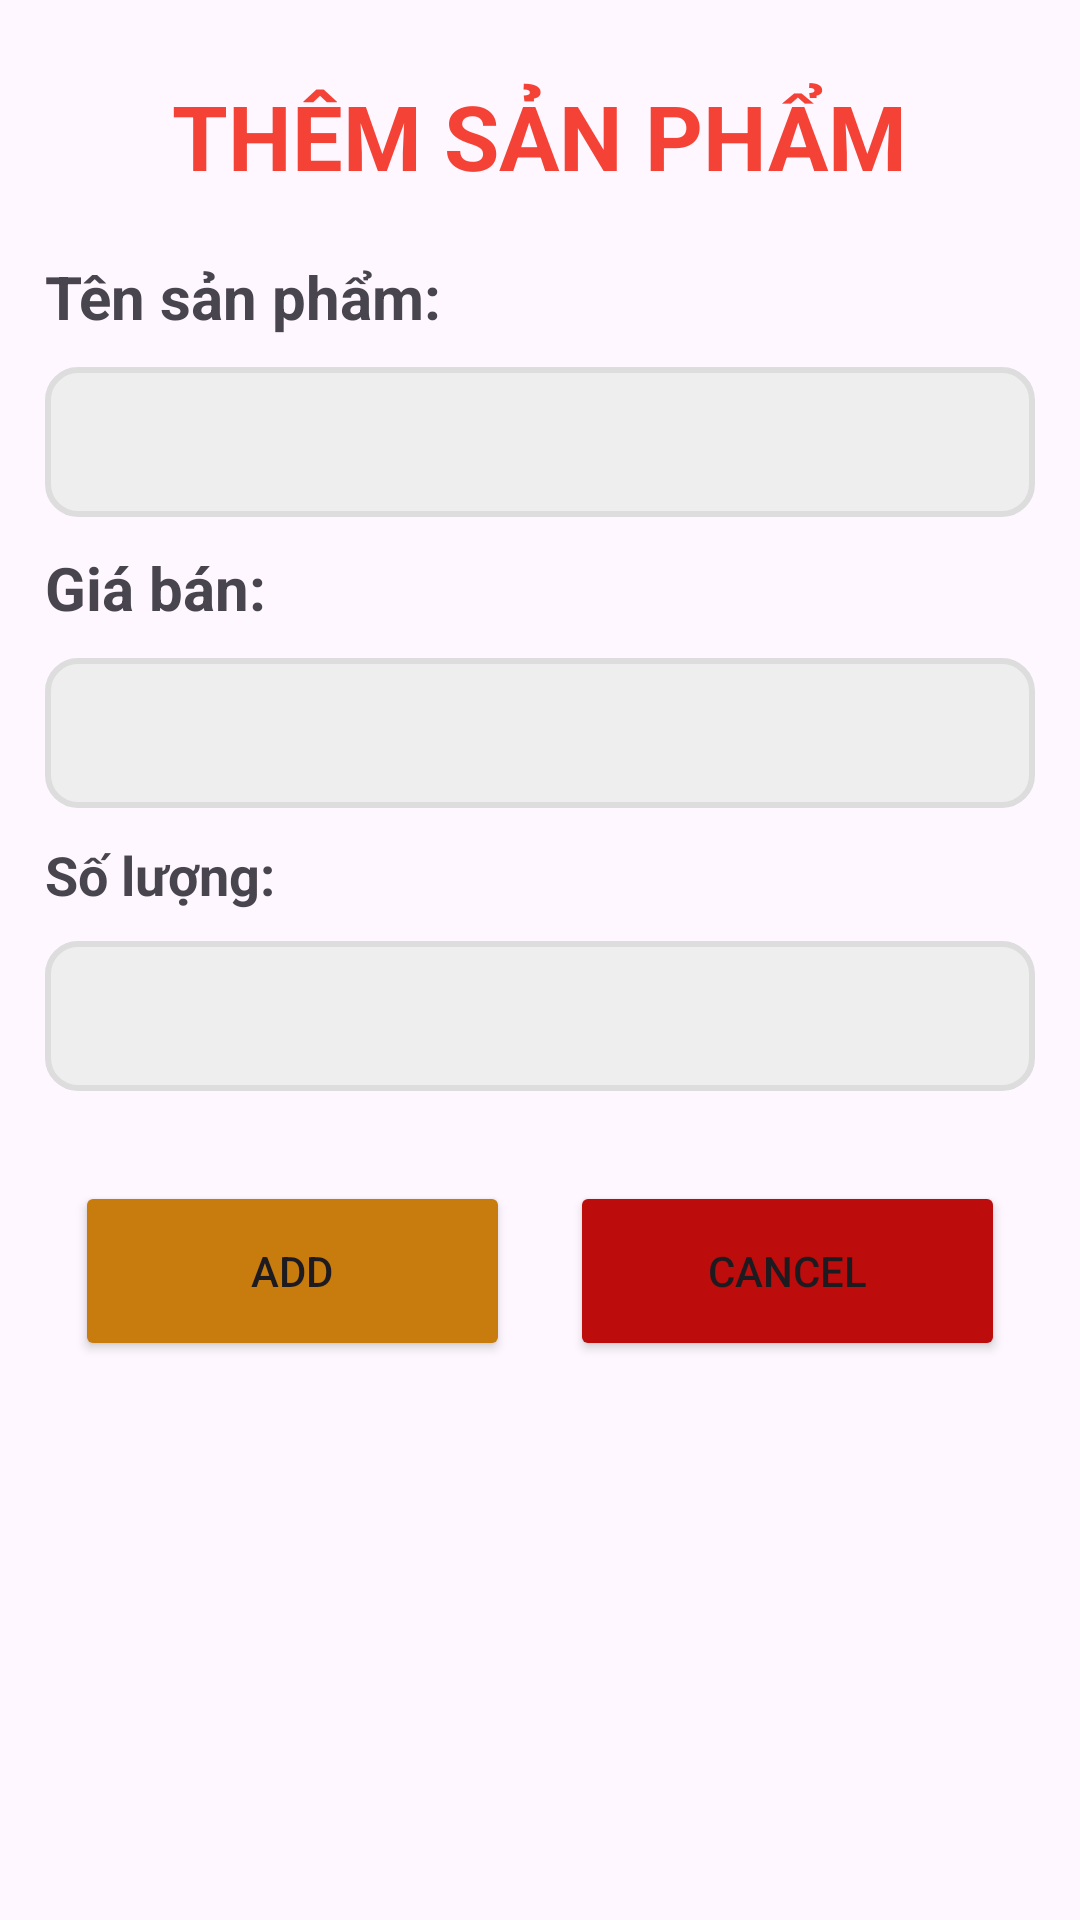

Reconstruct the res/layout file that produces this screen, plus the resources it refers to.
<!-- AndroidManifest.xml: application theme Theme.AND102_Assignment -->
<!-- res/layout/add_dialog.xml -->
<?xml version="1.0" encoding="utf-8"?>
<LinearLayout xmlns:android="http://schemas.android.com/apk/res/android"
    android:layout_width="match_parent"
    android:layout_height="match_parent"
    android:orientation="vertical"
    android:padding="15dp">

    <TextView
        android:layout_width="wrap_content"
        android:layout_height="wrap_content"
        android:layout_gravity="center_horizontal"
        android:layout_marginVertical="10dp"
        android:text="THÊM SẢN PHẨM"
        android:textColor="#F44336"
        android:textSize="30sp"
        android:textStyle="bold" />

    <TextView
        android:layout_width="wrap_content"
        android:layout_height="wrap_content"
        android:layout_marginVertical="10dp"
        android:text="Tên sản phẩm: "
        android:textSize="20sp"
        android:textStyle="bold" />

    <EditText
        android:id="@+id/edt_tensp"
        android:layout_width="match_parent"
        android:layout_height="50dp"
        android:background="@drawable/background"
        android:paddingLeft="10dp" />

    <TextView
        android:layout_width="wrap_content"
        android:layout_height="wrap_content"
        android:layout_marginVertical="10dp"
        android:text="Giá bán: "
        android:textSize="20sp"
        android:textStyle="bold" />

    <EditText
        android:id="@+id/edt_giaban"
        android:layout_width="match_parent"
        android:layout_height="50dp"
        android:background="@drawable/background"
        android:paddingLeft="10dp" />

    <TextView
        android:layout_width="wrap_content"
        android:layout_height="wrap_content"
        android:layout_marginVertical="10dp"
        android:text="Số lượng: "
        android:textSize="18sp"
        android:textStyle="bold" />

    <EditText
        android:id="@+id/edt_soluong"
        android:layout_width="match_parent"
        android:layout_height="50dp"
        android:background="@drawable/background"
        android:paddingLeft="10dp" />

    <LinearLayout
        android:layout_width="match_parent"
        android:layout_height="wrap_content"
        android:layout_marginTop="30dp"
        android:orientation="horizontal">

        <Button
            android:id="@+id/btn_add"
            android:layout_width="0dp"
            android:layout_height="60dp"
            android:layout_marginHorizontal="10dp"
            android:layout_marginBottom="20dp"
            android:layout_weight="1"
            android:backgroundTint="#C87C0D"
            android:text="ADD" />

        <Button
            android:id="@+id/btn_cancel"
            android:layout_width="0dp"
            android:layout_height="60dp"
            android:layout_marginHorizontal="10dp"
            android:layout_marginBottom="20dp"
            android:layout_weight="1"
            android:backgroundTint="#BC0C0C"
            android:text="CANCEL" />
    </LinearLayout>

</LinearLayout>
<!-- resources referenced by this layout -->
<resources>
  <!-- drawable background (drawable) -->
  <?xml version="1.0" encoding="utf-8"?>
  <shape xmlns:android="http://schemas.android.com/apk/res/android"
      android:shape="rectangle">
      <solid android:color="#EEEEEE" />
      <stroke
          android:width="2dp"
          android:color="#DDDDDD" />
      <corners android:radius="10dp" />
  </shape>
  <style name="Theme.AND102_Assignment" parent="Base.Theme.AND102_Assignment" />
  <style name="Base.Theme.AND102_Assignment" parent="Theme.Material3.DayNight.NoActionBar">
          
          
      </style>
</resources>
